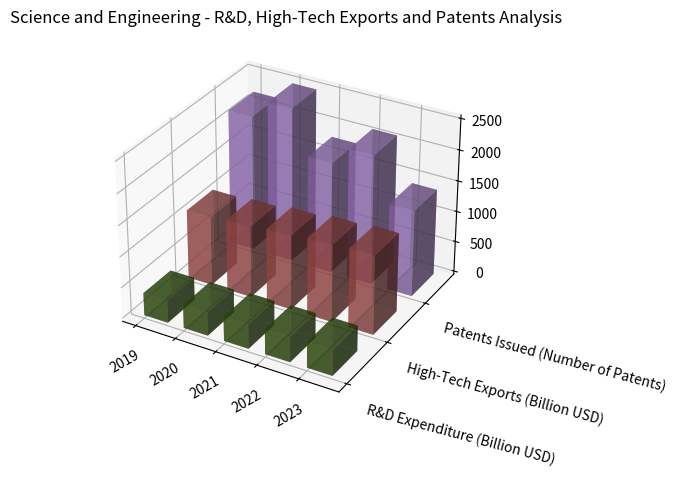

Recreate this plot in Python. (Note: this script raises an exception after producing the figure.)

import numpy as np
import matplotlib.pyplot as plt

# Transform the given data into three variables: y_values, data, x_values.
y_values = ['R&D Expenditure (Billion USD)', 'High-Tech Exports (Billion USD)', 'Patents Issued (Number of Patents)'] 
data = np.array([[365, 1120, 2200], [375, 1150, 2500], [395, 1200, 1800], [405, 1250, 2100], [415, 1280, 1400]]) 
x_values = ['2019', '2020', '2021', '2022', '2023']

# Create figure with 3D projection
fig = plt.figure(figsize=(8, 5))
ax = fig.add_subplot(111, projection='3d')

# Iterate over y_values to plot each column of data
for i in range(len(y_values) - 1, -1, -1):
    X = np.arange(len(x_values))
    Y = [i] * len(x_values)
    # Set the dimensions of the bars (width, depth, colors, alpha, etc)
    ax.bar3d(X, Y, np.zeros(len(x_values)), 0.6, 0.6, data[:, i], alpha = 0.6, color=np.random.rand(3,))

# Set the label of x-axis
ax.set_xticks(np.arange(len(x_values)))
ax.set_xticklabels(x_values, rotation=30)
ax.set_yticks(np.arange(len(y_values)))
ax.set_yticklabels(y_values, ha='left', rotation=-15)

# Set the title of the figure
ax.set_title('Science and Engineering - R&D, High-Tech Exports and Patents Analysis')

# Resize the image by tight_layout() and save the image
plt.tight_layout()
plt.savefig('/cpfs01/user/yehancheng/workspace/datasets/SimChartV2/demo/3D/png/2_202312251000.png')

# Clear the current image state
plt.cla()
